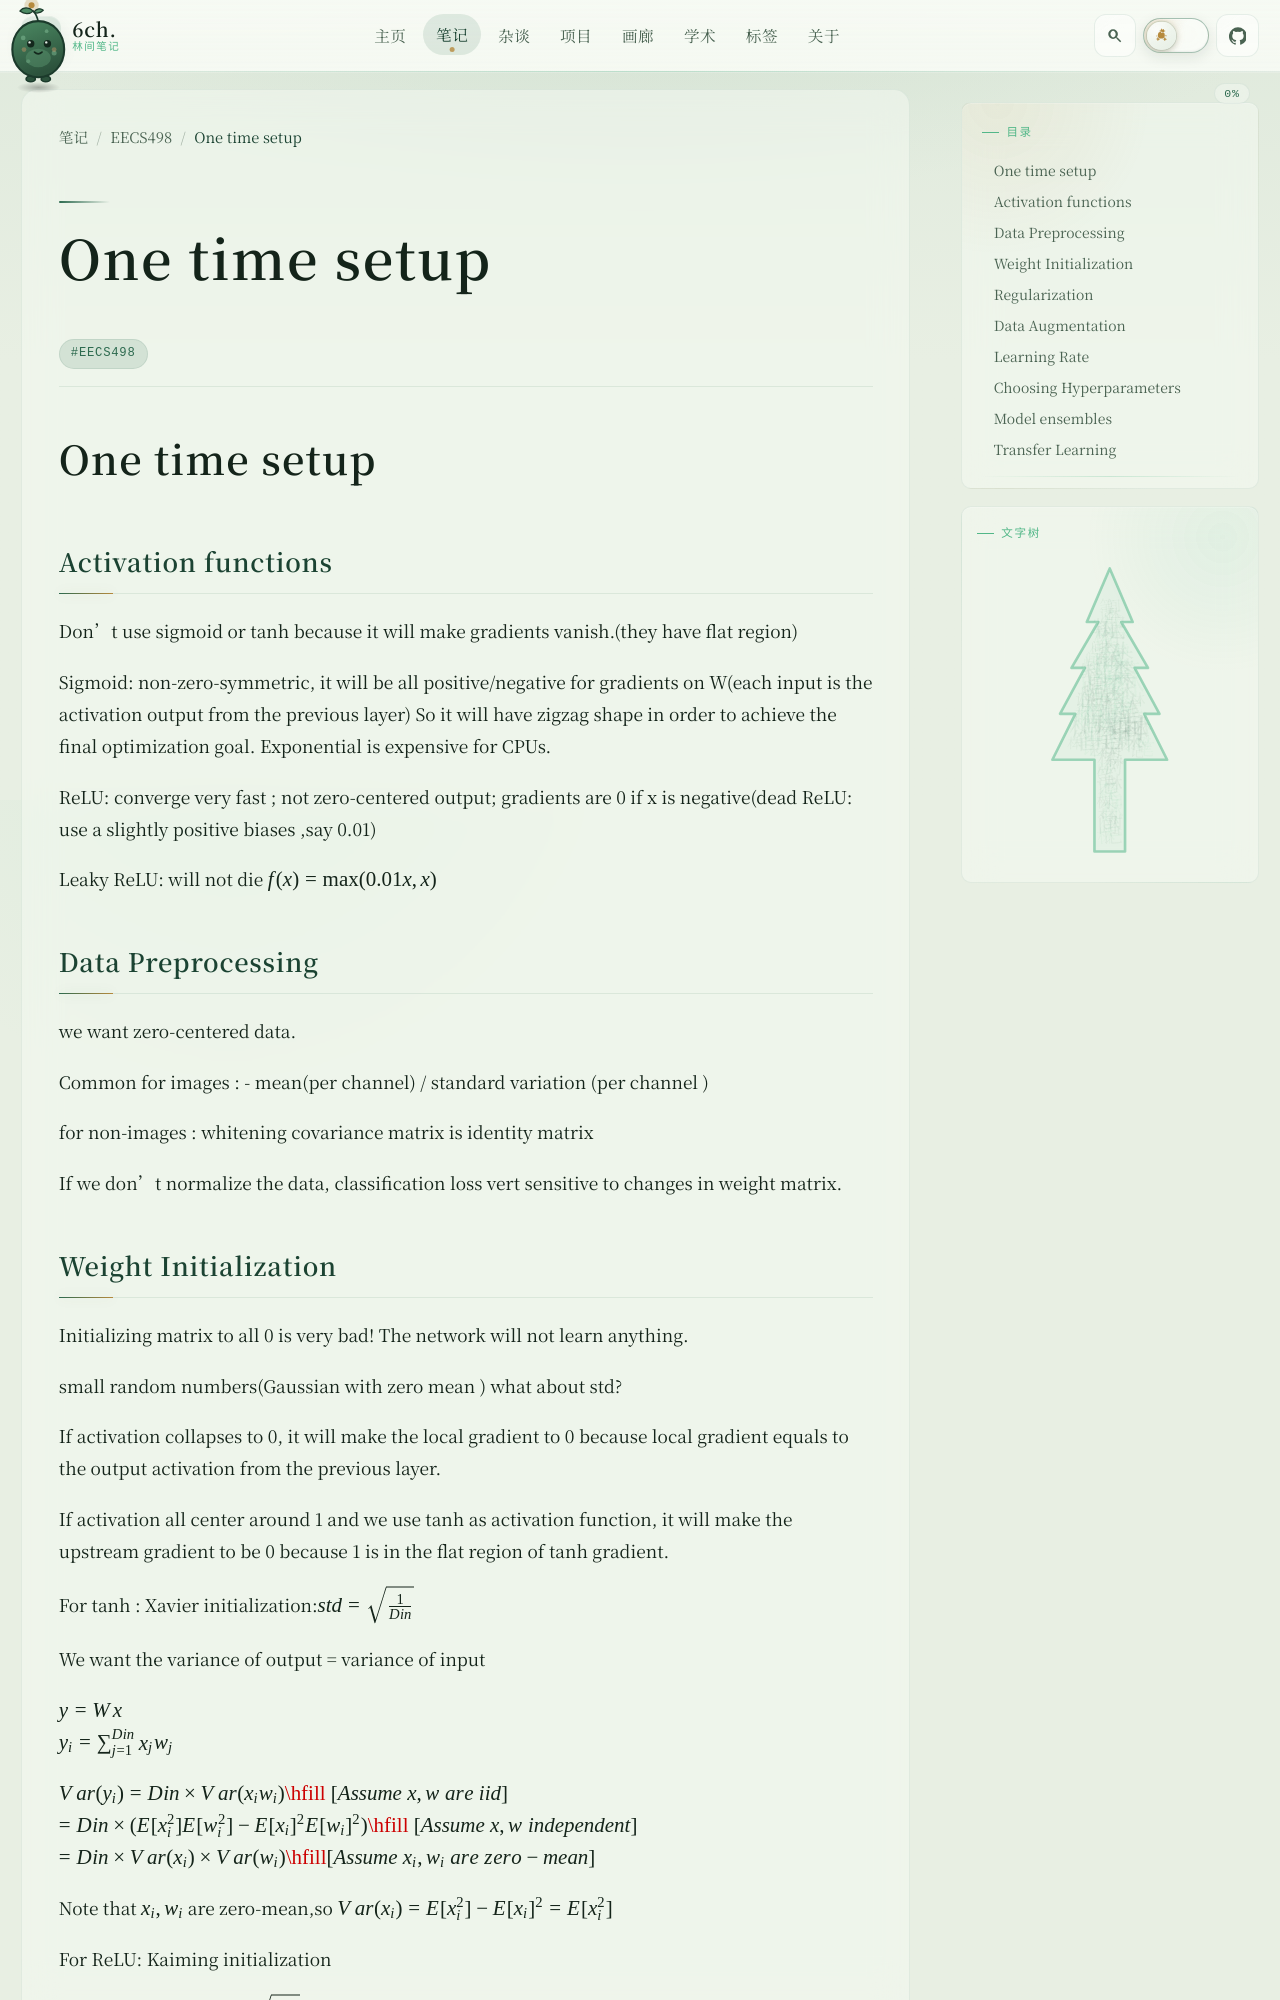

repository: 6chHenry/6chHenry.github.io · page: notes/EECS498/TrainingNN/index.html · generator: mkdocs

# One time setup

## Activation functions

Don’t use sigmoid or tanh because it will make gradients vanish.(they have flat region)

Sigmoid: non-zero-symmetric, it will be all positive/negative for gradients on W(each input is the activation output from the previous layer) So it will have zigzag shape in order to achieve the final optimization goal. Exponential is expensive for CPUs.

ReLU: converge very fast ; not zero-centered output; gradients are 0 if x is negative(dead ReLU: use a slightly positive biases ,say 0.01)

Leaky ReLU: will not die $f(x)=\max(0.01x,x)$

## Data Preprocessing

we want zero-centered data.

Common for images : - mean(per channel) / standard variation (per channel )

for non-images : whitening  covariance matrix is identity matrix

If we don’t normalize the data, classification loss vert sensitive to changes in weight matrix.
